Run: headless pygame with SDL's dummy video driver; simulated clock (each Clock.tick advances the game by its frame time, no real sleeping); random seed 0; keys injected as events and as key.get_pressed() state; mouse plan: one left click at the window centre at the start of phase 2, then a move to the lower-right quarter at the start of phase 3.
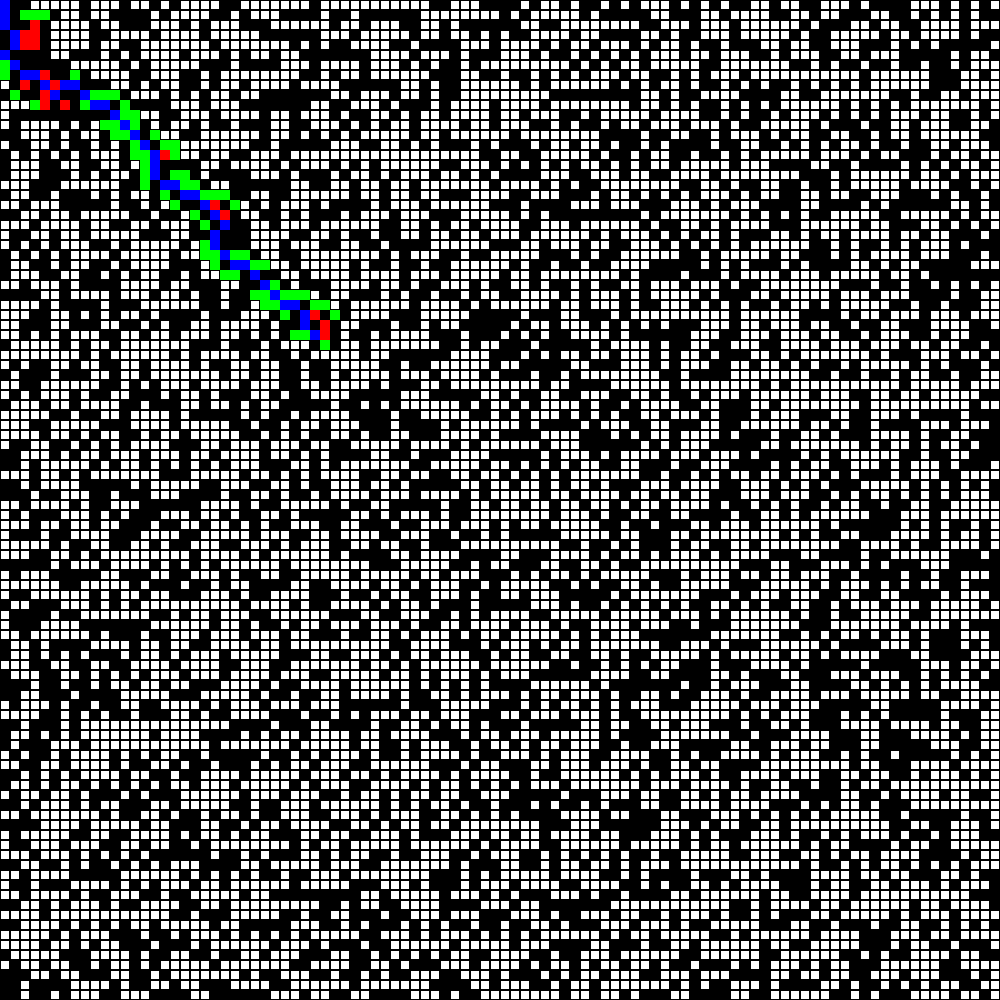
Frame 1 of 4 · flips 1–60 · no input
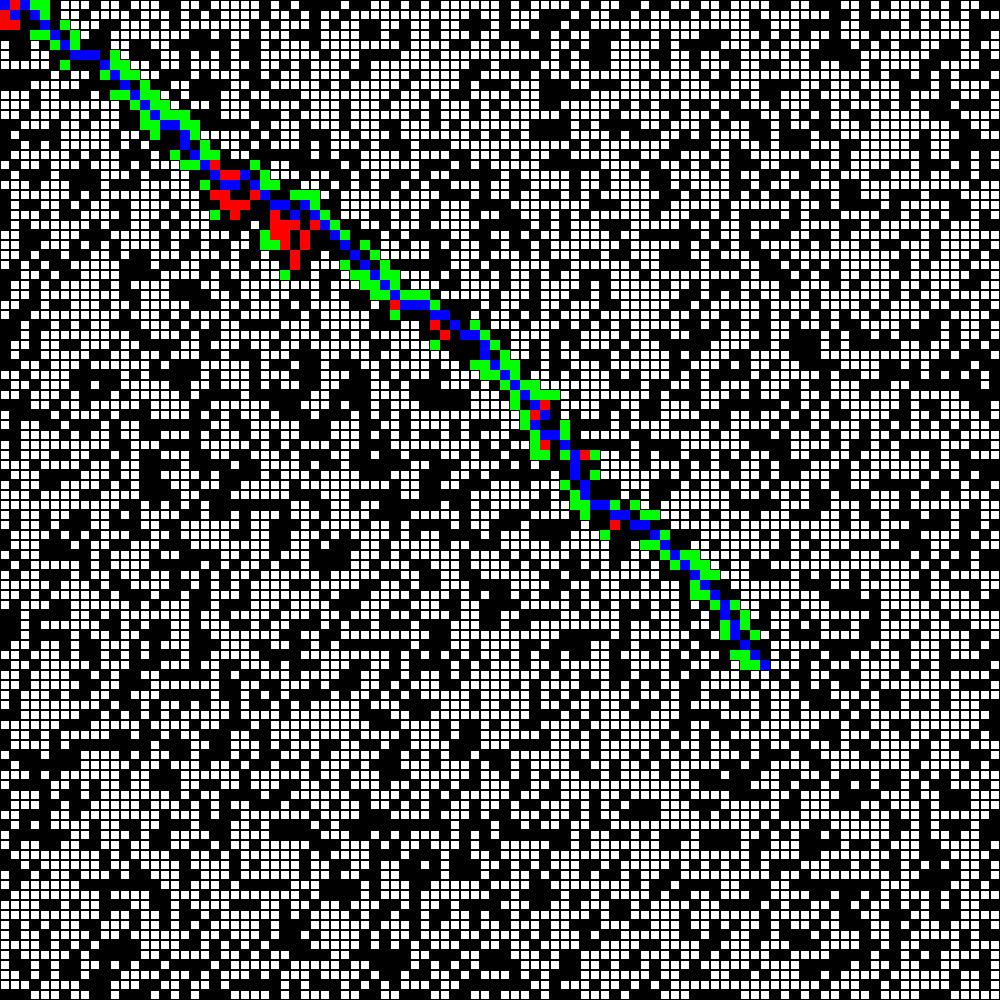
Frame 2 of 4 · flips 61–180 · clicked the window centre · tapped SPACE, RETURN · held RIGHT (→), D
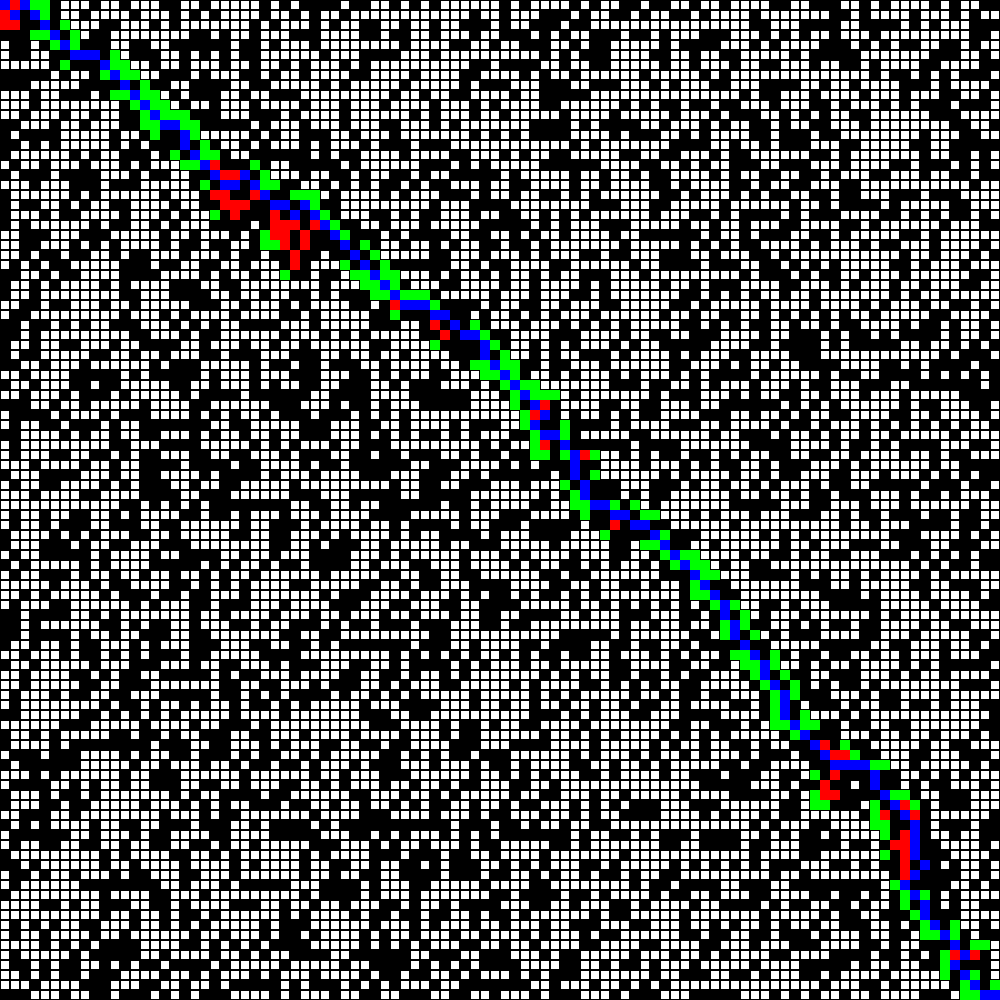
Frame 3 of 4 · flips 181–300 · moved the mouse to the lower-right quarter · held DOWN (↓), S
Frame 4 of 4 · flips 301–420 · held LEFT (←), A, UP (↑), W · screen unchanged from frame 3, image omitted

The pygame program that drew these frames:

# -*- coding: utf-8 -*-
"""
Created on Sun Feb 25 16:59:58 2018

@author: miki1
"""

import pygame
from pygame.locals import Rect
from random import randint
from math import sqrt
from math import floor
L=1000
f=10
SIZEX=L
SIZEY=L
width=floor(L/f)
height=floor(L/f)
grid=[]
openset=[]
closeset=[]
start=None
end=None
def heuristic(p1,p2):
    return sqrt((p1.i-p2.i)**2+(p1.j-p2.j)**2)
def onstart():
    global grid,openset,closeset,start,end
    grid=[]
    openset=[]
    closeset=[]
    start=None
    end=None
    for i in range(0,width):
        grid.append([])
        for j in range(0, height):
            grid[i].append(Punto(i,j))
    for v in grid:
        for p in v:
            p.setvicini()
            print(p.vicini)
    start=grid[0][0]
    end=grid[width-1][height-1]
    start.obstacle=False
    end.obstacle=False
    openset.append(start)
class Punto(object):
    def __init__(self,i,j):
        self.i=i
        self.j=j
        self.f=0
        self.g=0
        self.h=0
        self.vicini=[]
        self.prev=None
        self.obstacle= True if randint(0,100)<=40 else False
    def __str__(self):
        return (self.i,self.j)
    def __repr__(self):
        return "%d %d" %(self.i, self.j)
    def setvicini(self):
        for i in range(-1,2):
            for j in range(-1,2):
                if i+self.i>=0 and i+self.i<width and j+self.j>=0 and j+self.j<height:
                    if i+self.i!=self.i or j+self.j!=self.j:    
                        self.vicini.append(grid[i+self.i][j+self.j])
        
        
class Board(object):
    def __init__(self,sx,sy):
        self.x=sx
        self.y=sy
        pygame.init()
        self.rekt=Rect(0,0,sx,sy)
        self.screen=pygame.display.set_mode(self.rekt.size,0)
        self.bg=pygame.Surface(self.rekt.size)
        self.path=[]
    def printsquares(self):
        for v in grid:
            for p in v:
                if p.obstacle:
                    pygame.draw.rect(self.screen,(0,0,0),Rect(p.i*f,p.j*f,f,f),0)
                else:
                    pygame.draw.rect(self.screen,(0,0,0),Rect(p.i*f,p.j*f,f,f),1)
        for o in openset:
            pygame.draw.rect(self.screen,(0,255,0),Rect(o.i*f,o.j*f,f,f),0)
        for o in closeset:
            pygame.draw.rect(self.screen,(255,0,0),Rect(o.i*f,o.j*f,f,f),0)
    def drawpath(self):
        for p in self.path:
            pygame.draw.rect(self.screen,(0,0,255),Rect(p.i*f,p.j*f,f,f),0)
            
    def buildpath(self,n):
        self.path=[]
        temp=n
        self.path.append(temp)
        while temp.prev:
            self.path.append(temp.prev)
            temp=temp.prev
    def blit(self):
        self.screen.fill((255,255,255))
        self.printsquares()
        if len(openset)>0:
            cur=openset[0]
            for o in openset:
                if o.f<cur.f:
                    cur=o
            if cur==end:
                print("done")
            else:
                openset.remove(cur)
                closeset.append(cur)
                for nei in cur.vicini:
                    if ((not(nei in closeset)) and (not nei.obstacle)):
                        tg=cur.g+1
                        newp=False
                        if nei in openset:
                            if tg<nei.g:
                                nei.g=tg
                                newp=True
                        else:
                            nei.g=tg
                            openset.append(nei)
                            newp=True
                        if newp:
                            nei.h=heuristic(nei,end)
                            nei.f=nei.h+nei.g
                            nei.prev=cur
            self.buildpath(cur)
        else:
            print("nessun percorso")
        
        self.drawpath()
        
        
        pygame.display.update()

    def run(self):
        while 1:
            self.blit()
            pygame.time.delay(2)
            for e in pygame.event.get():
                if e.type == pygame.QUIT:
                    self._running = False
                    pygame.quit()
                if e.type == pygame.MOUSEBUTTONDOWN:
                    self.path=[]
                    onstart()
                
            

class Splash(object):
    def __init__(self):
        self.x=SIZEX
        self.y=SIZEY

if __name__=="__main__":
    for i in range(0,width):
        grid.append([])
        for j in range(0, height):
            grid[i].append(Punto(i,j))
    for v in grid:
        for p in v:
            p.setvicini()
            print(p.vicini)
    start=grid[0][0]
    end=grid[width-1][height-1]
    start.obstacle=False
    end.obstacle=False
    openset.append(start)
    game=Board(SIZEX,SIZEY)
    game.run()
